The GitHub repository FezzMad/Computer-vision-project contains a labelled image folder "dataset" with 5 categories: Gala apple, Golden apple, Granny Smith apple, honey crisp, Red Chief apple. Examples follow, each with its label.

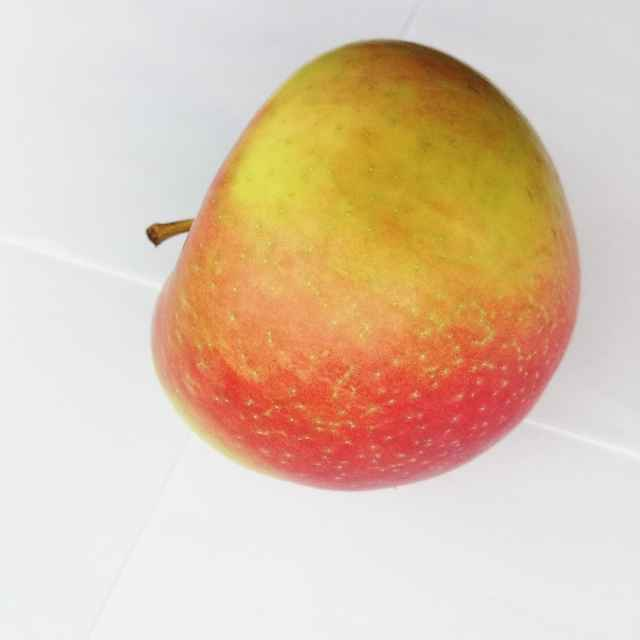
Label: honey crisp

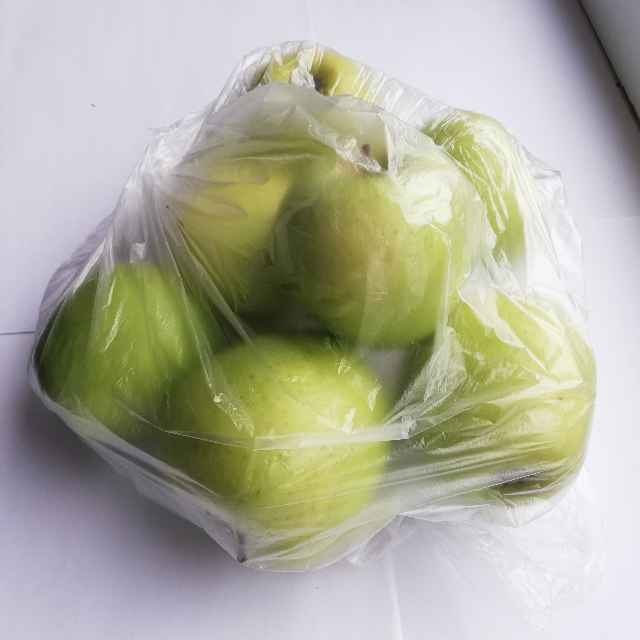
Label: Golden apple

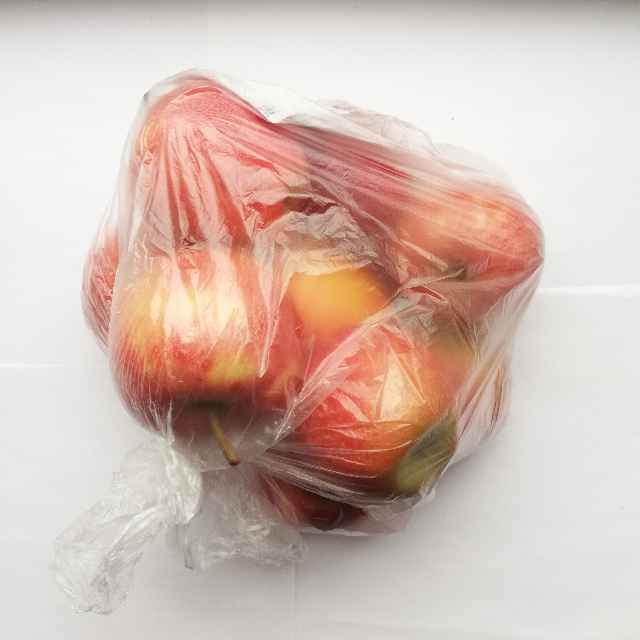
Label: Gala apple

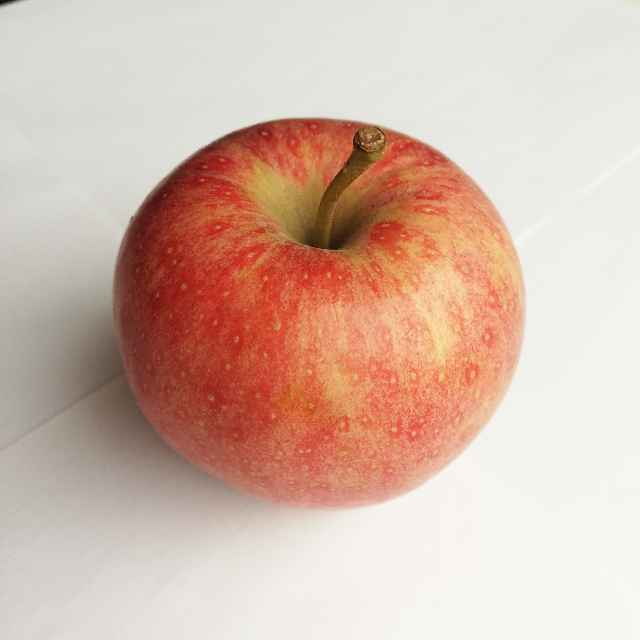
Label: Gala apple

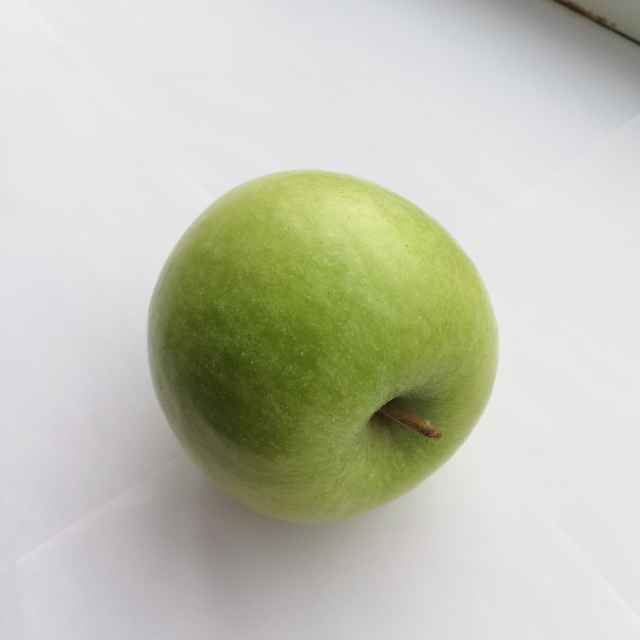
Label: Granny Smith apple

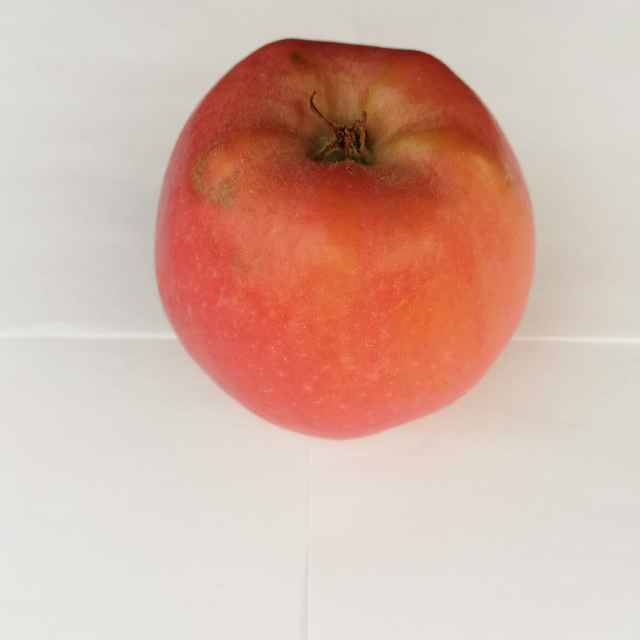
Label: Red Chief apple
